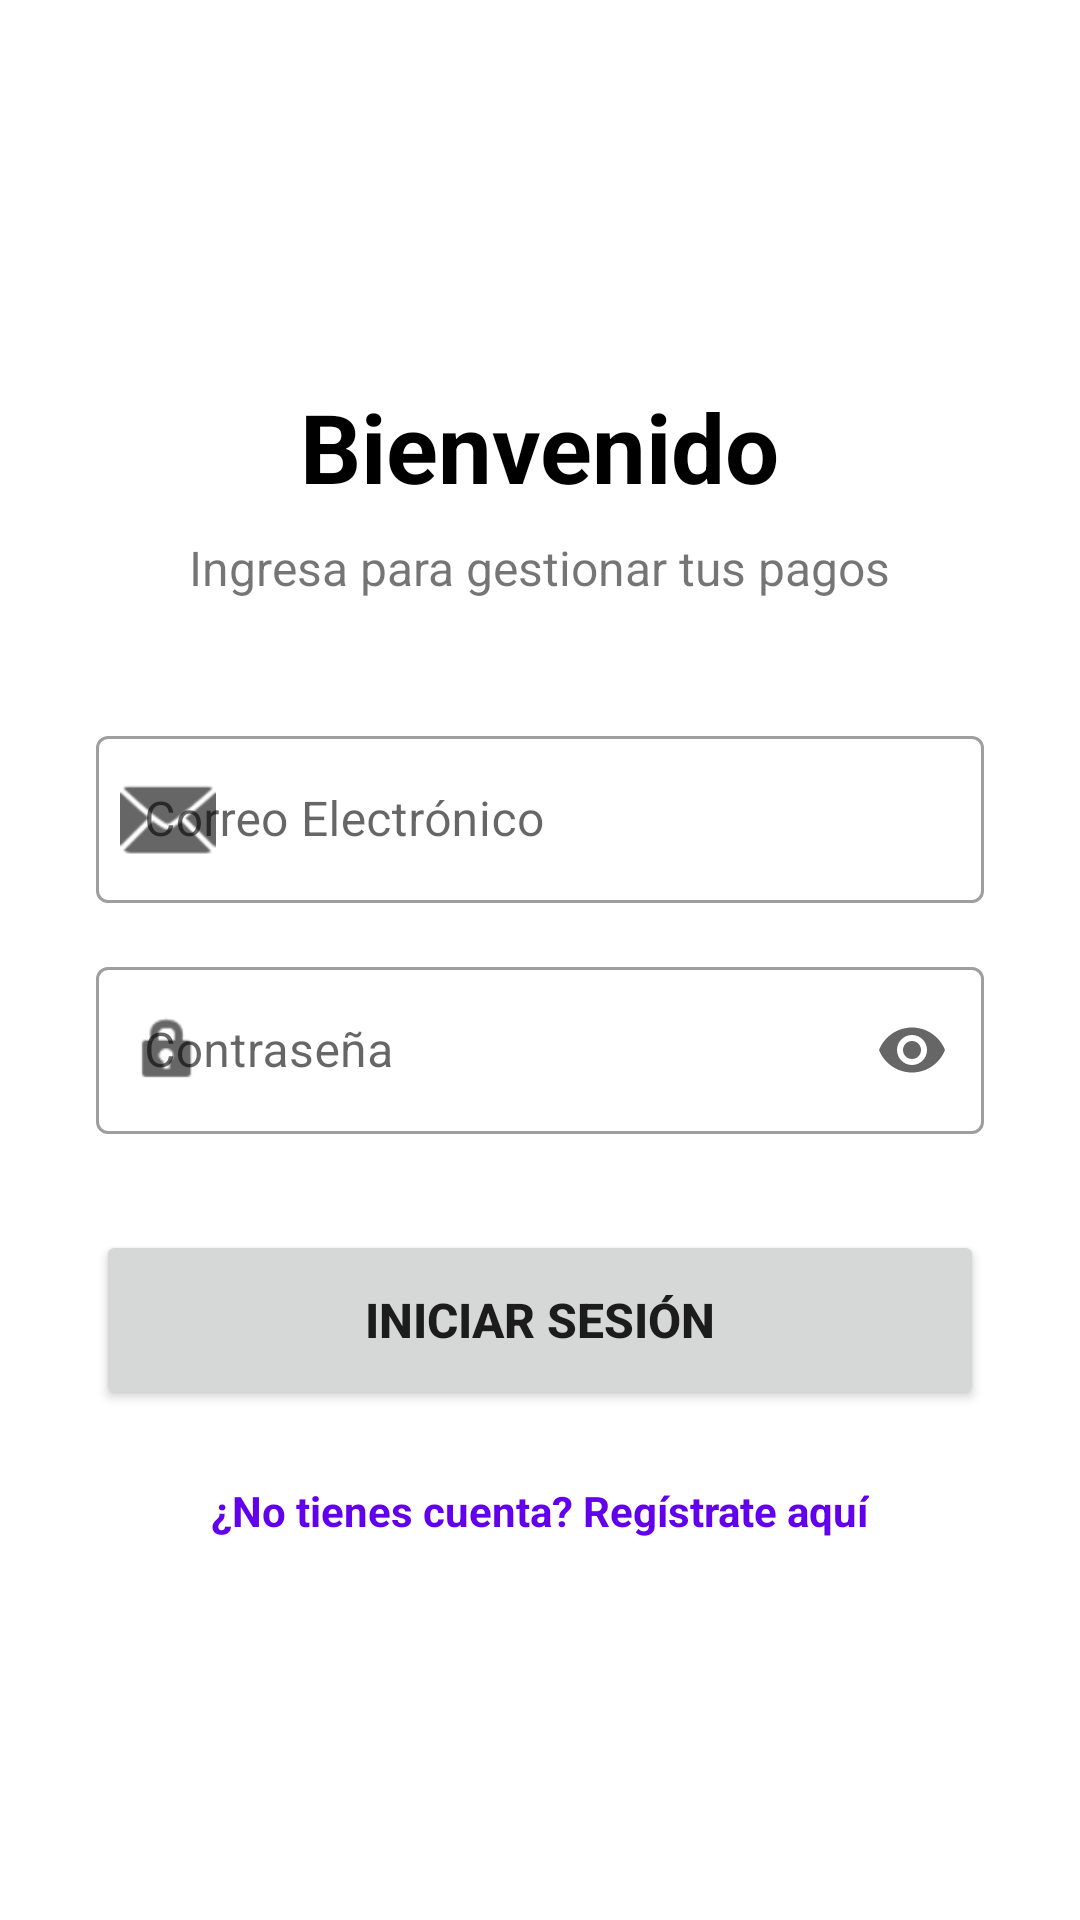

Produce the Android XML layout that renders to this screen, including the resource entries it uses.
<!-- AndroidManifest.xml: application theme Theme.MaterialComponents.DayNight.NoActionBar -->
<!-- res/layout/activity_login.xml -->
<?xml version="1.0" encoding="utf-8"?>
<androidx.constraintlayout.widget.ConstraintLayout xmlns:android="http://schemas.android.com/apk/res/android"
    xmlns:app="http://schemas.android.com/apk/res-auto"
    xmlns:tools="http://schemas.android.com/tools"
    android:layout_width="match_parent"
    android:layout_height="match_parent"
    android:padding="32dp"
    tools:context=".views.LoginActivity">

    <LinearLayout
        android:layout_width="match_parent"
        android:layout_height="wrap_content"
        android:orientation="vertical"
        app:layout_constraintBottom_toBottomOf="parent"
        app:layout_constraintTop_toTopOf="parent">

        <TextView
            android:layout_width="wrap_content"
            android:layout_height="wrap_content"
            android:text="Bienvenido"
            android:textSize="32sp"
            android:textStyle="bold"
            android:textColor="@color/black"
            android:layout_gravity="center"
            android:layout_marginBottom="8dp"/>

        <TextView
            android:layout_width="wrap_content"
            android:layout_height="wrap_content"
            android:text="Ingresa para gestionar tus pagos"
            android:textSize="16sp"
            android:layout_gravity="center"
            android:layout_marginBottom="40dp"/>

        <com.google.android.material.textfield.TextInputLayout
            style="@style/Widget.MaterialComponents.TextInputLayout.OutlinedBox"
            android:layout_width="match_parent"
            android:layout_height="wrap_content"
            android:hint="Correo Electrónico"
            app:startIconDrawable="@android:drawable/ic_dialog_email">

            <com.google.android.material.textfield.TextInputEditText
                android:id="@+id/etLoginCorreo"
                android:layout_width="match_parent"
                android:layout_height="wrap_content"
                android:inputType="textEmailAddress" />
        </com.google.android.material.textfield.TextInputLayout>

        <com.google.android.material.textfield.TextInputLayout
            style="@style/Widget.MaterialComponents.TextInputLayout.OutlinedBox"
            android:layout_width="match_parent"
            android:layout_height="wrap_content"
            android:layout_marginTop="16dp"
            android:hint="Contraseña"
            app:endIconMode="password_toggle"
            app:startIconDrawable="@android:drawable/ic_lock_idle_lock">

            <com.google.android.material.textfield.TextInputEditText
                android:id="@+id/etLoginPassword"
                android:layout_width="match_parent"
                android:layout_height="wrap_content"
                android:inputType="textPassword" />
        </com.google.android.material.textfield.TextInputLayout>

        <Button
            android:id="@+id/btnLogin"
            android:layout_width="match_parent"
            android:layout_height="60dp"
            android:layout_marginTop="32dp"
            android:text="INICIAR SESIÓN"
            android:textSize="16sp"
            android:textStyle="bold"
            app:cornerRadius="8dp" />

        <TextView
            android:id="@+id/tvIrARegistro"
            android:layout_width="wrap_content"
            android:layout_height="wrap_content"
            android:layout_gravity="center"
            android:layout_marginTop="24dp"
            android:text="¿No tienes cuenta? Regístrate aquí"
            android:textColor="?attr/colorPrimary"
            android:textStyle="bold" />

    </LinearLayout>

</androidx.constraintlayout.widget.ConstraintLayout>
<!-- resources referenced by this layout -->
<resources>

  <!-- not gathered from this repository: default colours our renderer supplied (Android Studio template values) -->
  <color name="black">#FF000000</color>
</resources>
